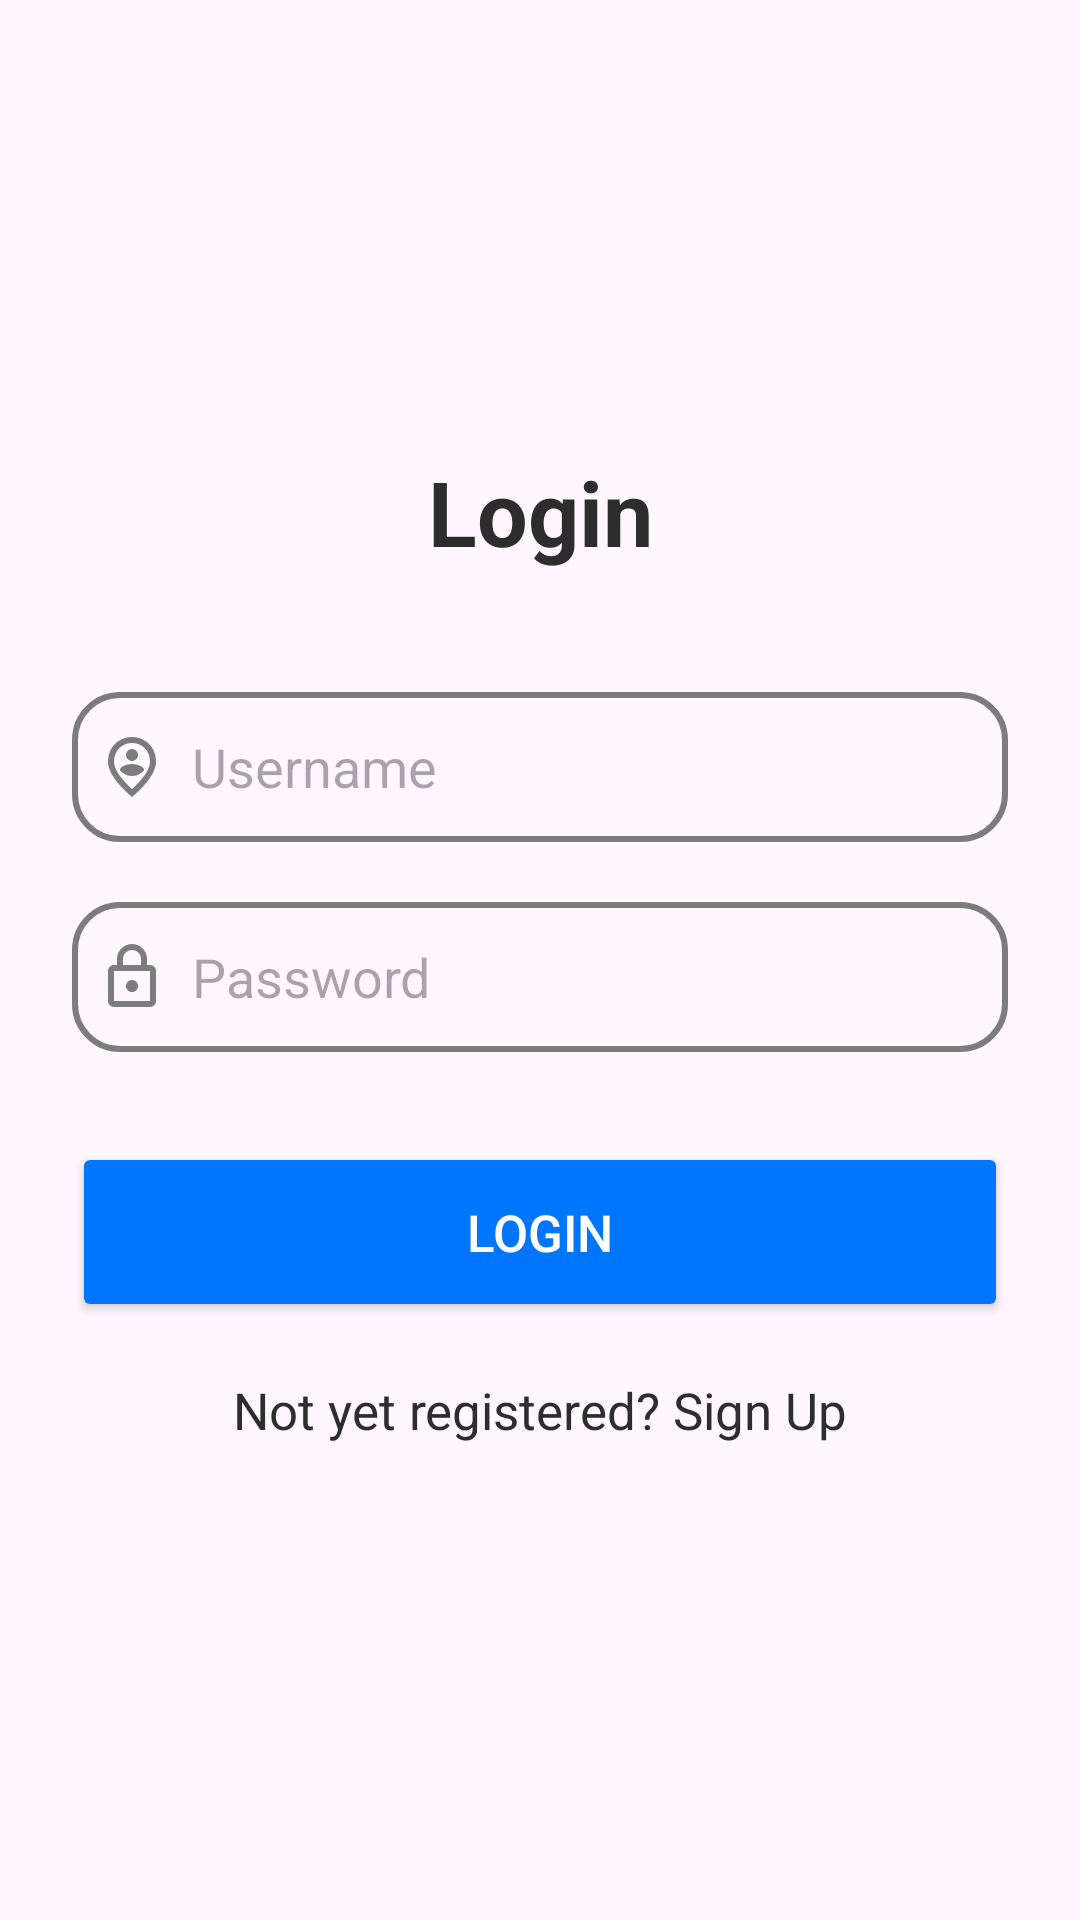

Here is an Android app screen rendered from its layout file. Give the layout XML and the strings, colors and styles it references.
<!-- AndroidManifest.xml: application theme Theme.LIINC -->
<!-- res/layout/activity_login.xml -->
<?xml version="1.0" encoding="utf-8"?>
<LinearLayout
    xmlns:android="http://schemas.android.com/apk/res/android"
    xmlns:app="http://schemas.android.com/apk/res-auto"
    xmlns:tools="http://schemas.android.com/tools"
    android:layout_width="match_parent"
    android:layout_height="match_parent"
    android:orientation="vertical"
    android:gravity="center"
    tools:context=".LoginActivity">

    <LinearLayout
        android:layout_width="match_parent"
        android:layout_height="wrap_content"
        android:orientation="vertical"
        android:layout_gravity="center_horizontal"
        android:padding="24dp">

        <TextView
            android:layout_width="match_parent"
            android:layout_height="wrap_content"
            android:text="@string/login"
            android:textSize="30sp"
            android:textAlignment="center"
            android:textStyle="bold"
            android:textColor="@color/my_grey"/>

        <EditText
            android:layout_width="match_parent"
            android:layout_height="50dp"
            android:id="@+id/login_username"
            android:background="@drawable/border_login_signup"
            android:layout_marginTop="40dp"
            android:padding="8dp"
            android:hint="@string/username"
            android:drawableLeft="@drawable/outline_person_pin_circle_24"
            android:drawablePadding="8dp"
            android:textColor="@color/black"/>

        <EditText
            android:layout_width="match_parent"
            android:layout_height="50dp"
            android:id="@+id/login_password"
            android:background="@drawable/border_login_signup"
            android:layout_marginTop="20dp"
            android:padding="8dp"
            android:hint="@string/password"
            android:inputType="textPassword"
            android:drawableLeft="@drawable/outline_lock_24"
            android:drawablePadding="8dp"
            android:textColor="@color/black"/>

        <Button
            android:layout_width="match_parent"
            android:layout_height="60dp"
            android:text="Login"
            android:id="@+id/login_button"
            android:textColor="@color/white"
            android:textSize="17sp"
            android:layout_marginTop="30dp"
            android:backgroundTint="@color/my_blue"
            app:cornerRadius = "20dp"/>



        <TextView
            android:layout_width="wrap_content"
            android:layout_height="wrap_content"
            android:id="@+id/signupRedirectText"
            android:text="@string/not_yet_registered_sign_up"
            android:layout_gravity="center"
            android:padding="8dp"
            android:layout_marginTop="10dp"
            android:textColor="@color/my_grey"
            android:textSize="17sp"/>

    </LinearLayout>

</LinearLayout>
<!-- resources referenced by this layout -->
<resources>
  <color name="black">#FF000000</color>
  <color name="my_blue">#0075FD</color>
  <color name="my_grey">#2D2D2D</color>
  <color name="white">#FFFFFFFF</color>
  <!-- drawable border_login_signup (drawable) -->
  <?xml version="1.0" encoding="utf-8"?>
  <shape xmlns:android="http://schemas.android.com/apk/res/android"
      android:shape="rectangle">
      <stroke
          android:width="2dp"
          android:color="@color/my_second_grey"/>
      <corners
          android:radius="15dp"/>
  </shape>
  <!-- drawable outline_lock_24 (drawable) -->
  <vector xmlns:android="http://schemas.android.com/apk/res/android" android:height="24dp" android:tint="#7C7C7C" android:viewportHeight="24" android:viewportWidth="24" android:width="24dp">
        
      <path android:fillColor="@android:color/white" android:pathData="M18,8h-1L17,6c0,-2.76 -2.24,-5 -5,-5S7,3.24 7,6v2L6,8c-1.1,0 -2,0.9 -2,2v10c0,1.1 0.9,2 2,2h12c1.1,0 2,-0.9 2,-2L20,10c0,-1.1 -0.9,-2 -2,-2zM9,6c0,-1.66 1.34,-3 3,-3s3,1.34 3,3v2L9,8L9,6zM18,20L6,20L6,10h12v10zM12,17c1.1,0 2,-0.9 2,-2s-0.9,-2 -2,-2 -2,0.9 -2,2 0.9,2 2,2z"/>
      
  </vector>
  <!-- drawable outline_person_pin_circle_24 (drawable) -->
  <vector xmlns:android="http://schemas.android.com/apk/res/android" android:height="24dp" android:tint="#7C7C7C" android:viewportHeight="24" android:viewportWidth="24" android:width="24dp">
        
      <path android:fillColor="@android:color/white" android:pathData="M12,11c1.33,0 4,0.67 4,2v0.16c-0.97,1.12 -2.4,1.84 -4,1.84s-3.03,-0.72 -4,-1.84L8,13c0,-1.33 2.67,-2 4,-2zM12,10c-1.1,0 -2,-0.9 -2,-2s0.9,-2 2,-2 2,0.9 2,2 -0.9,2 -2,2zM18,10.2C18,6.57 15.35,4 12,4s-6,2.57 -6,6.2c0,2.34 1.95,5.44 6,9.14 4.05,-3.7 6,-6.8 6,-9.14zM12,2c4.2,0 8,3.22 8,8.2 0,3.32 -2.67,7.25 -8,11.8 -5.33,-4.55 -8,-8.48 -8,-11.8C4,5.22 7.8,2 12,2z"/>
      
  </vector>
  <string name="login">Login</string>
  <string name="not_yet_registered_sign_up">Not yet registered? Sign Up</string>
  <string name="password">Password</string>
  <string name="username">Username</string>
  <style name="Theme.LIINC" parent="Base.Theme.LIINC" />
  <color name="my_second_grey">#7C7C7C</color>
  <style name="Base.Theme.LIINC" parent="Theme.Material3.DayNight.NoActionBar">
          <item name="colorPrimary">@color/my_blue</item>
          <item name="colorSecondary">@color/my_grey</item>
          <item name="colorOnPrimary">@color/teal_200</item>
          
          
      </style>
  <color name="teal_200">#FF03DAC5</color>
</resources>
